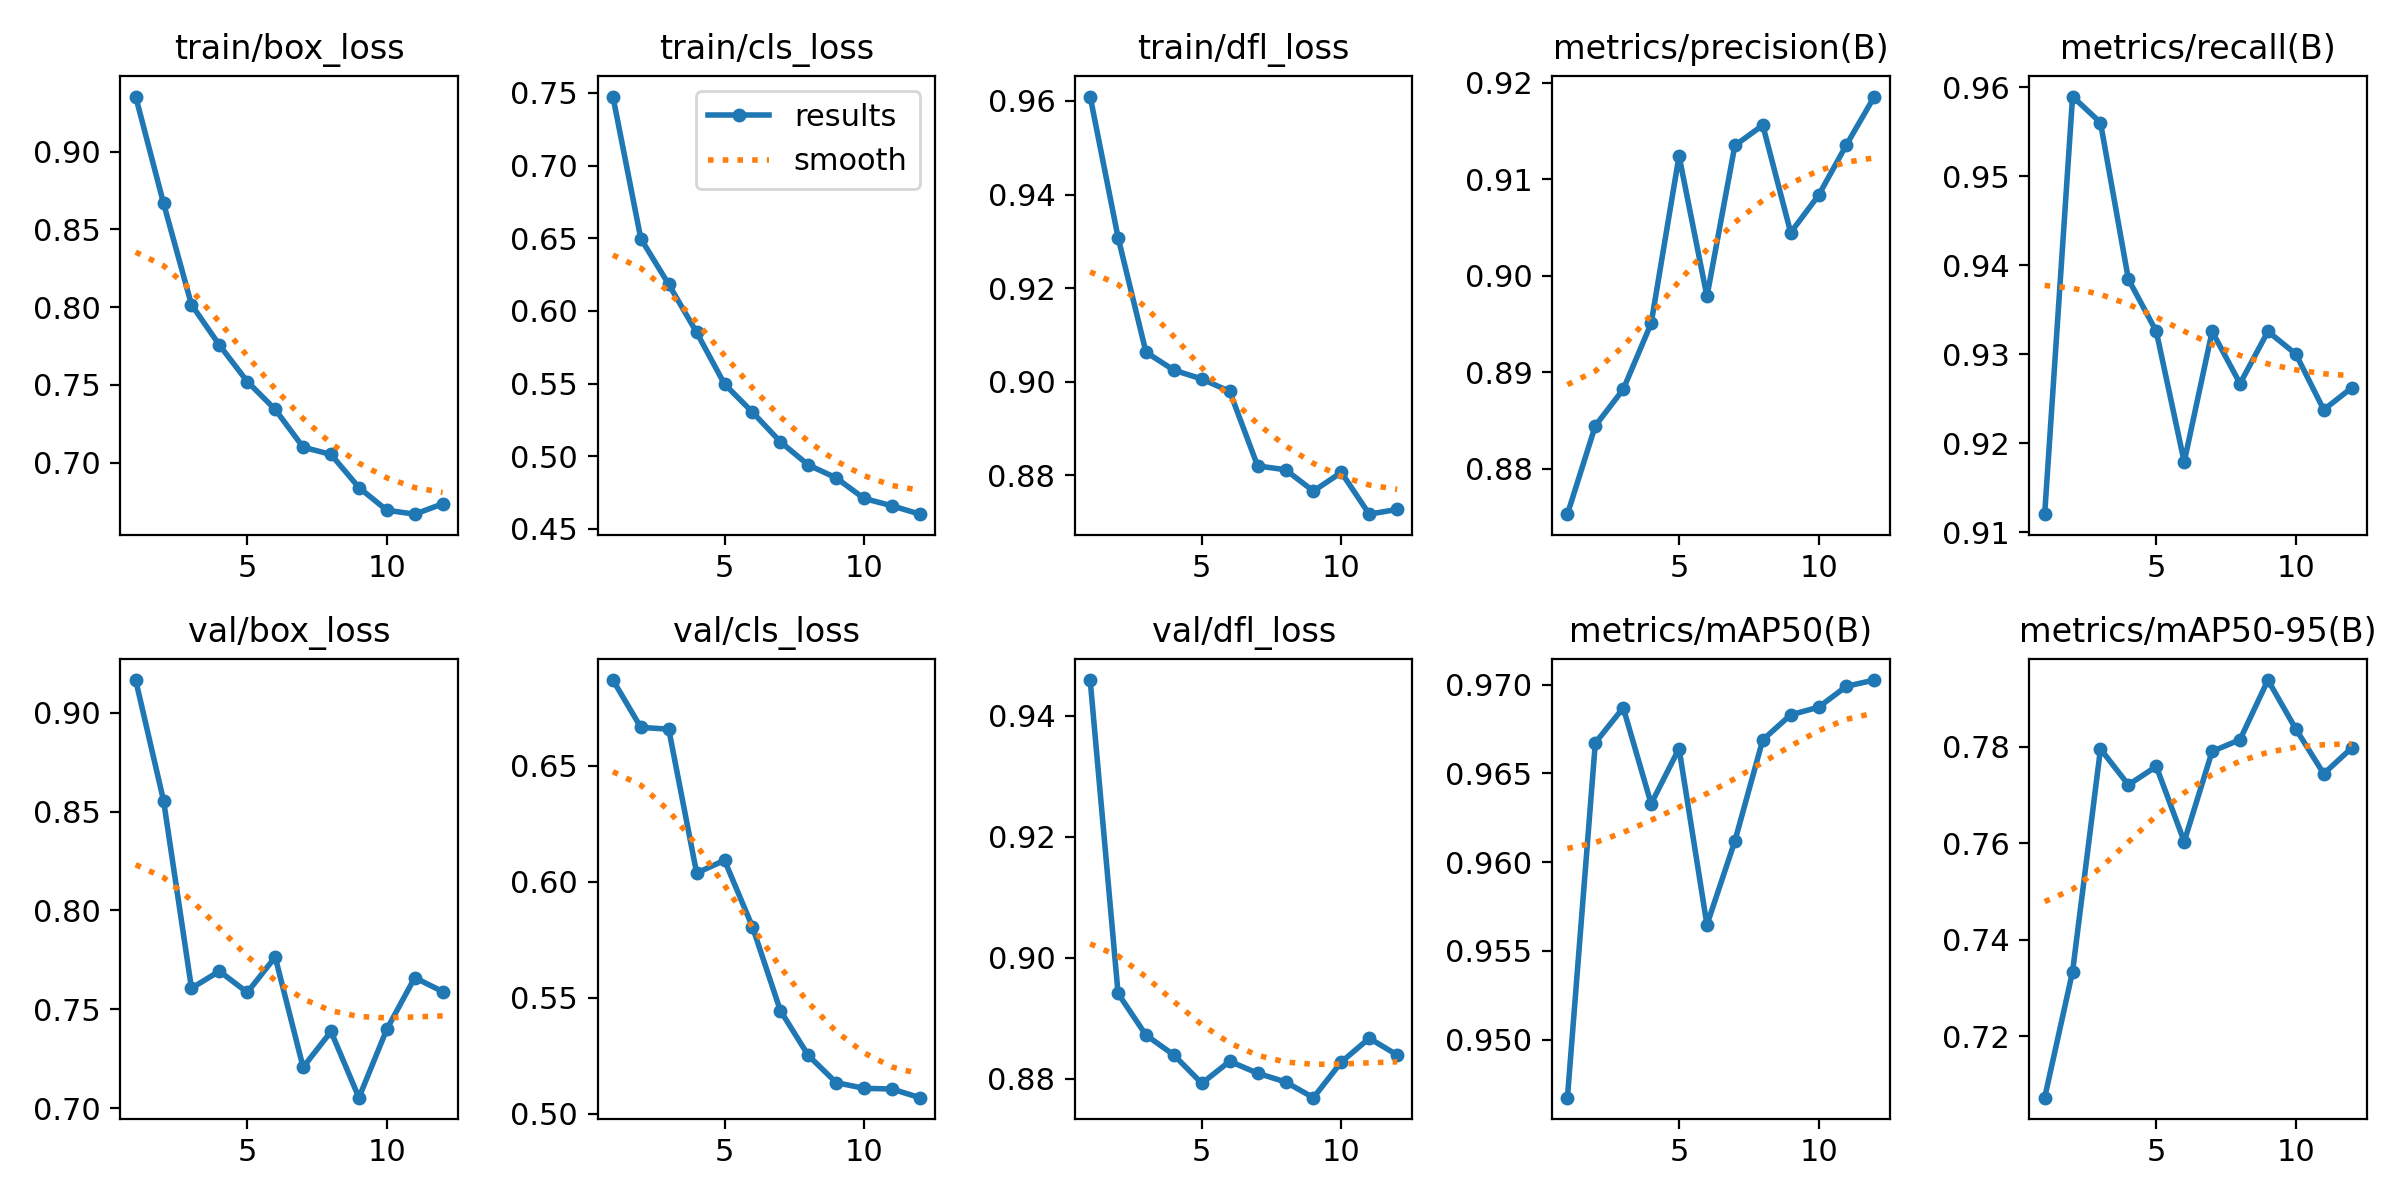

Values plotted in this chart, from the file beside it:
epoch, time, train/box_loss, train/cls_loss, train/dfl_loss, metrics/precision(B), metrics/recall(B), metrics/mAP50(B), metrics/mAP50-95(B), val/box_loss, val/cls_loss, val/dfl_loss, lr/pg0, lr/pg1, lr/pg2
1, 27.86, 0.9354, 0.7475, 0.9609, 0.8753, 0.912, 0.9467, 0.7073, 0.9165, 0.6868, 0.9459, 0.0002344, 0.0002344, 0.05336
2, 53.75, 0.8667, 0.6497, 0.9308, 0.8845, 0.9589, 0.9667, 0.7334, 0.8555, 0.6665, 0.8941, 0.0004765, 0.0004765, 0.003602
3, 78.36, 0.8016, 0.6183, 0.9063, 0.8882, 0.956, 0.9687, 0.7796, 0.7607, 0.6657, 0.8872, 0.0004682, 0.0004682, 0.0004682
4, 103, 0.7757, 0.5852, 0.9025, 0.8951, 0.9384, 0.9633, 0.7721, 0.7693, 0.6037, 0.8839, 0.0004304, 0.0004304, 0.0004304
5, 127.6, 0.7522, 0.5496, 0.9006, 0.9124, 0.9325, 0.9664, 0.776, 0.7586, 0.6092, 0.8792, 0.0003813, 0.0003813, 0.0003813
6, 151.9, 0.7343, 0.5303, 0.898, 0.8979, 0.9179, 0.9565, 0.7604, 0.7764, 0.5805, 0.8829, 0.000324, 0.000324, 0.000324
7, 176.9, 0.71, 0.51, 0.882, 0.9135, 0.9325, 0.9612, 0.7791, 0.7207, 0.5445, 0.8809, 0.0002625, 0.0002625, 0.0002625
8, 201.2, 0.7054, 0.494, 0.8812, 0.9156, 0.9267, 0.9669, 0.7815, 0.7388, 0.5252, 0.8794, 0.000201, 0.000201, 0.000201
9, 225.5, 0.6841, 0.4851, 0.8767, 0.9045, 0.9325, 0.9683, 0.7939, 0.7053, 0.5134, 0.8768, 0.0001437, 0.0001437, 0.0001437
10, 249.6, 0.6695, 0.471, 0.8807, 0.9083, 0.93, 0.9687, 0.7837, 0.74, 0.511, 0.8827, 9.45621e-05, 9.45621e-05, 9.45621e-05
11, 273.8, 0.667, 0.4659, 0.8717, 0.9136, 0.9237, 0.9699, 0.7744, 0.766, 0.5107, 0.8867, 5.6819e-05, 5.6819e-05, 5.6819e-05
12, 298.3, 0.6736, 0.4602, 0.8728, 0.9186, 0.9262, 0.9703, 0.7798, 0.759, 0.5069, 0.8839, 3.30926e-05, 3.30926e-05, 3.30926e-05
